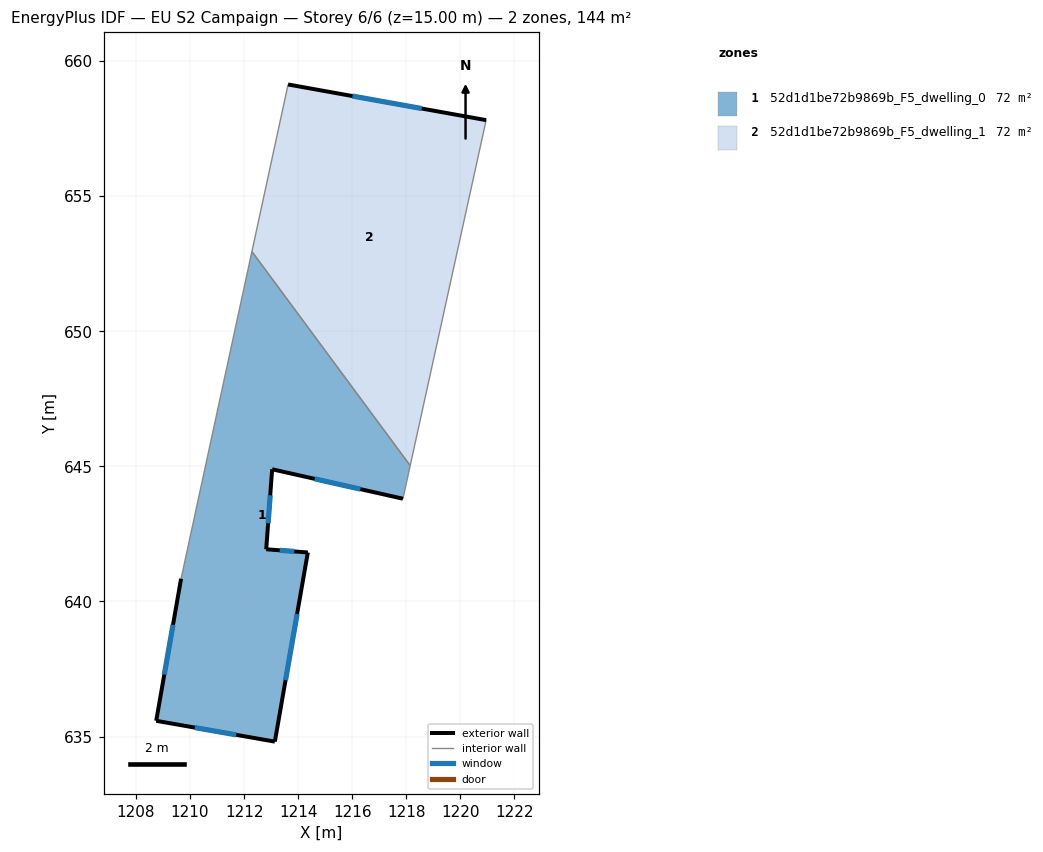
=== STOREY PLAN SPEC (per zone: floor XY polygon, exterior-wall plan segments, windows/doors) ===
zone 1: 52d1d1be72b9869b_F5_dwelling_0  (72.1 m²)
  floor: (1212.29, 652.95) (1218.15, 645.03) (1217.88, 643.80) (1213.04, 644.89) (1212.82, 641.93) (1214.36, 641.81) (1213.14, 634.81) (1208.75, 635.58) (1209.67, 640.84)
  exterior wall: (1212.82, 641.93) – (1213.04, 644.89)  [3.0 m]
    window: (1212.89, 642.90) – (1212.97, 643.93)  [1.1 m²]
  exterior wall: (1214.36, 641.81) – (1212.82, 641.93)  [1.5 m]
    window: (1213.86, 641.85) – (1213.32, 641.89)  [0.6 m²]
  exterior wall: (1213.14, 634.81) – (1214.36, 641.81)  [7.1 m]
    window: (1213.53, 637.09) – (1213.96, 639.54)  [2.6 m²]
  exterior wall: (1208.75, 635.58) – (1213.14, 634.81)  [4.5 m]
    window: (1210.18, 635.33) – (1211.71, 635.06)  [1.6 m²]
  exterior wall: (1209.67, 640.84) – (1208.75, 635.58)  [5.3 m]
    window: (1209.37, 639.13) – (1209.05, 637.29)  [2.0 m²]
  exterior wall: (1213.04, 644.89) – (1217.88, 643.80)  [5.0 m]
    window: (1214.61, 644.54) – (1216.30, 644.16)  [1.8 m²]
  interior walls: 3
zone 2: 52d1d1be72b9869b_F5_dwelling_1  (72.1 m²)
  floor: (1220.96, 657.81) (1218.15, 645.03) (1212.29, 652.95) (1213.63, 659.13)
  exterior wall: (1220.96, 657.81) – (1213.63, 659.13)  [7.4 m]
    window: (1218.57, 658.24) – (1216.01, 658.70)  [2.7 m²]
  interior walls: 3

=== DERIVED (storey summary) ===
Building: EU S2 Campaign
Storey: 6 of 6  (floor level z = 15.00 m)
Storey gross floor area: 144.3 m²
Zones on this storey: 2
  - 52d1d1be72b9869b_F5_dwelling_0: floor 72.1 m²; exterior wall 26.4 m (79.1 m²); 6 window(s) 9.7 m²; WWR 12.2%
  - 52d1d1be72b9869b_F5_dwelling_1: floor 72.1 m²; exterior wall 7.4 m (22.3 m²); 1 window(s) 2.7 m²; WWR 12.2%
Zone adjacency (shared interzone walls):
  - 52d1d1be72b9869b_F5_dwelling_0 ↔ 52d1d1be72b9869b_F5_dwelling_1